Run: headless pygame with SDL's dummy video driver; simulated clock (each Clock.tick advances the game by its frame time, no real sleeping); random seed 0; keys injected as events and as key.get_pressed() state; mouse plan: one left click at the window centre at the start of phase 2, then a move to the lower-right quarter at the start of phase 3.
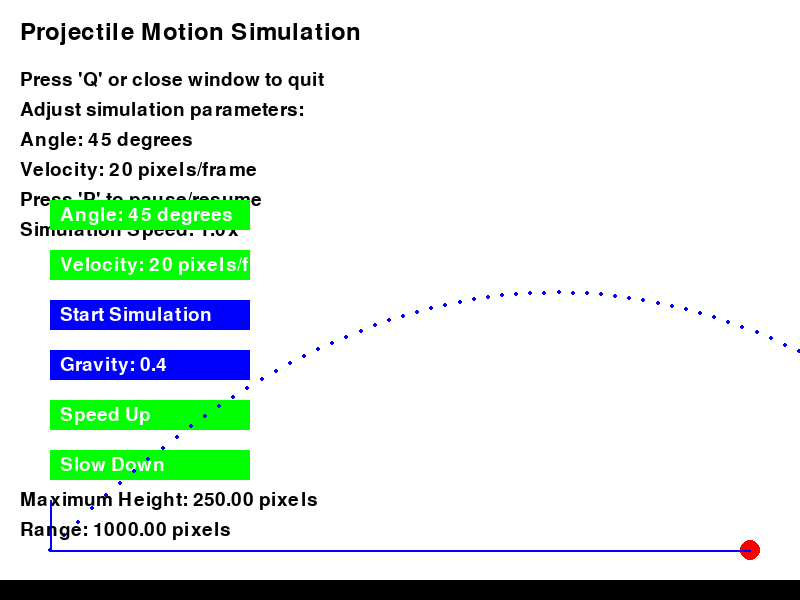
Frame 1 of 4 · flips 1–60 · no input
Frame 2 of 4 · flips 61–180 · clicked the window centre · tapped SPACE, RETURN · held RIGHT (→), D · screen unchanged from frame 1, image omitted
Frame 3 of 4 · flips 181–300 · moved the mouse to the lower-right quarter · held DOWN (↓), S · screen unchanged from frame 2, image omitted
Frame 4 of 4 · flips 301–420 · held LEFT (←), A, UP (↑), W · screen unchanged from frame 3, image omitted

The pygame program that drew these frames:

import pygame
import math

pygame.init()

WIDTH, HEIGHT = 800, 600
WHITE = (255, 255, 255)
BLACK = (0, 0, 0)
RED = (255, 0, 0)
GREEN = (0, 255, 0)
BLUE = (0, 0, 255)

screen = pygame.display.set_mode((WIDTH, HEIGHT))
pygame.display.set_caption("Projectile Motion Simulation")

font_large = pygame.font.Font(None, 36)
font_medium = pygame.font.Font(None, 28)

angle = 45
velocity = 20
gravity = 0.4
simulation_speed = 1.0

x, y = 50, HEIGHT - 50
vx = velocity * math.cos(math.radians(angle))
vy = -velocity * math.sin(math.radians(angle))

trajectory_points = []

paused = False
start_time = 0
pause_time = 0

running = True
while running:
    screen.fill(WHITE)

    pygame.draw.rect(screen, BLACK, (0, HEIGHT - 20, WIDTH, 20))
    pygame.draw.circle(screen, RED, (WIDTH - 50, HEIGHT - 50), 10)

    title = font_large.render("Projectile Motion Simulation", True, BLACK)
    screen.blit(title, (20, 20))

    instruction1 = font_medium.render("Press 'Q' or close window to quit", True, BLACK)
    instruction2 = font_medium.render("Adjust simulation parameters:", True, BLACK)
    instruction3 = font_medium.render(f"Angle: {angle} degrees", True, BLACK)
    instruction4 = font_medium.render(f"Velocity: {velocity} pixels/frame", True, BLACK)
    instruction5 = font_medium.render("Press 'P' to pause/resume", True, BLACK)
    instruction6 = font_medium.render(f"Simulation Speed: {simulation_speed}x", True, BLACK)
    screen.blit(instruction1, (20, 70))
    screen.blit(instruction2, (20, 100))
    screen.blit(instruction3, (20, 130))
    screen.blit(instruction4, (20, 160))
    screen.blit(instruction5, (20, 190))
    screen.blit(instruction6, (20, 220))

    pygame.draw.line(screen, BLUE, (50, HEIGHT - 50), (WIDTH - 50, HEIGHT - 50), 2)
    pygame.draw.line(screen, BLUE, (50, HEIGHT - 100), (50, HEIGHT - 50), 2)

    pygame.draw.rect(screen, GREEN, (50, 200, 200, 30))
    angle_text = font_medium.render(f"Angle: {angle} degrees", True, WHITE)
    screen.blit(angle_text, (60, 205))

    pygame.draw.rect(screen, GREEN, (50, 250, 200, 30))
    velocity_text = font_medium.render(f"Velocity: {velocity} pixels/frame", True, WHITE)
    screen.blit(velocity_text, (60, 255))

    pygame.draw.rect(screen, BLUE, (50, 300, 200, 30))
    start_button_text = font_medium.render("Start Simulation", True, WHITE)
    screen.blit(start_button_text, (60, 305))

    pygame.draw.rect(screen, BLUE, (50, 350, 200, 30))
    gravity_text = font_medium.render(f"Gravity: {gravity}", True, WHITE)
    screen.blit(gravity_text, (60, 355))

    pygame.draw.rect(screen, GREEN, (50, 400, 200, 30))
    speed_up_text = font_medium.render("Speed Up", True, WHITE)
    screen.blit(speed_up_text, (60, 405))

    pygame.draw.rect(screen, GREEN, (50, 450, 200, 30))
    slow_down_text = font_medium.render("Slow Down", True, WHITE)
    screen.blit(slow_down_text, (60, 455))

    if not paused:
        if x >= 50 and y <= HEIGHT - 50:
            trajectory_points.append((int(x), int(y)))

            if len(trajectory_points) > 1000:
                trajectory_points.pop(0)

            for i in range(int(simulation_speed)):
                x += vx
                y += vy
                vy += gravity / simulation_speed

    pygame.draw.circle(screen, BLACK, (int(x), int(y)), 5)

    for point in trajectory_points:
        pygame.draw.circle(screen, BLUE, point, 2)

    if x >= WIDTH - 50:
        max_height = (velocity ** 2 * (math.sin(math.radians(angle)) ** 2)) / (2 * gravity)
        range_x = (velocity ** 2 * math.sin(math.radians(2 * angle))) / gravity
        info_text1 = font_medium.render(f"Maximum Height: {max_height:.2f} pixels", True, BLACK)
        info_text2 = font_medium.render(f"Range: {range_x:.2f} pixels", True, BLACK)
        screen.blit(info_text1, (20, 490))
        screen.blit(info_text2, (20, 520))

    for event in pygame.event.get():
        if event.type == pygame.QUIT:
            running = False
        elif event.type == pygame.KEYDOWN:
            if event.key == pygame.K_q:
                running = False
            elif event.key == pygame.K_p:
                if not paused:
                    pause_time = pygame.time.get_ticks()
                    paused = True
                else:
                    start_time += pygame.time.get_ticks() - pause_time
                    paused = False
        elif event.type == pygame.MOUSEBUTTONDOWN:
            mx, my = pygame.mouse.get_pos()
            if 50 <= mx <= 250 and 200 <= my <= 230:
                angle = (mx - 50) * 90 // 200
                vx = velocity * math.cos(math.radians(angle))
                vy = -velocity * math.sin(math.radians(angle))
            elif 50 <= mx <= 250 and 250 <= my <= 280:
                velocity = (mx - 50) * 50 // 200 + 1
                vx = velocity * math.cos(math.radians(angle))
                vy = -velocity * math.sin(math.radians(angle))
            elif 50 <= mx <= 250 and 300 <= my <= 330:
                x, y = 50, HEIGHT - 50
                vx = velocity * math.cos(math.radians(angle))
                vy = -velocity * math.sin(math.radians(angle))
            elif 50 <= mx <= 250 and 350 <= my <= 380:
                gravity += 0.1
                gravity_text = font_medium.render(f"Gravity: {gravity}", True, WHITE)
                screen.blit(gravity_text, (60, 355))
            elif 50 <= mx <= 250 and 400 <= my <= 430:
                simulation_speed = min(5.0, simulation_speed + 0.1)
                speed_up_text = font_medium.render(f"Speed Up (+): {simulation_speed:.1f}x", True, WHITE)
                screen.blit(speed_up_text, (60, 405))
            elif 50 <= mx <= 250 and 450 <= my <= 480:
                simulation_speed = max(0.1, simulation_speed - 0.1)
                slow_down_text = font_medium.render(f"Slow Down (-): {simulation_speed:.1f}x", True, WHITE)
                screen.blit(slow_down_text, (60, 455))

    pygame.display.flip()

pygame.quit()
